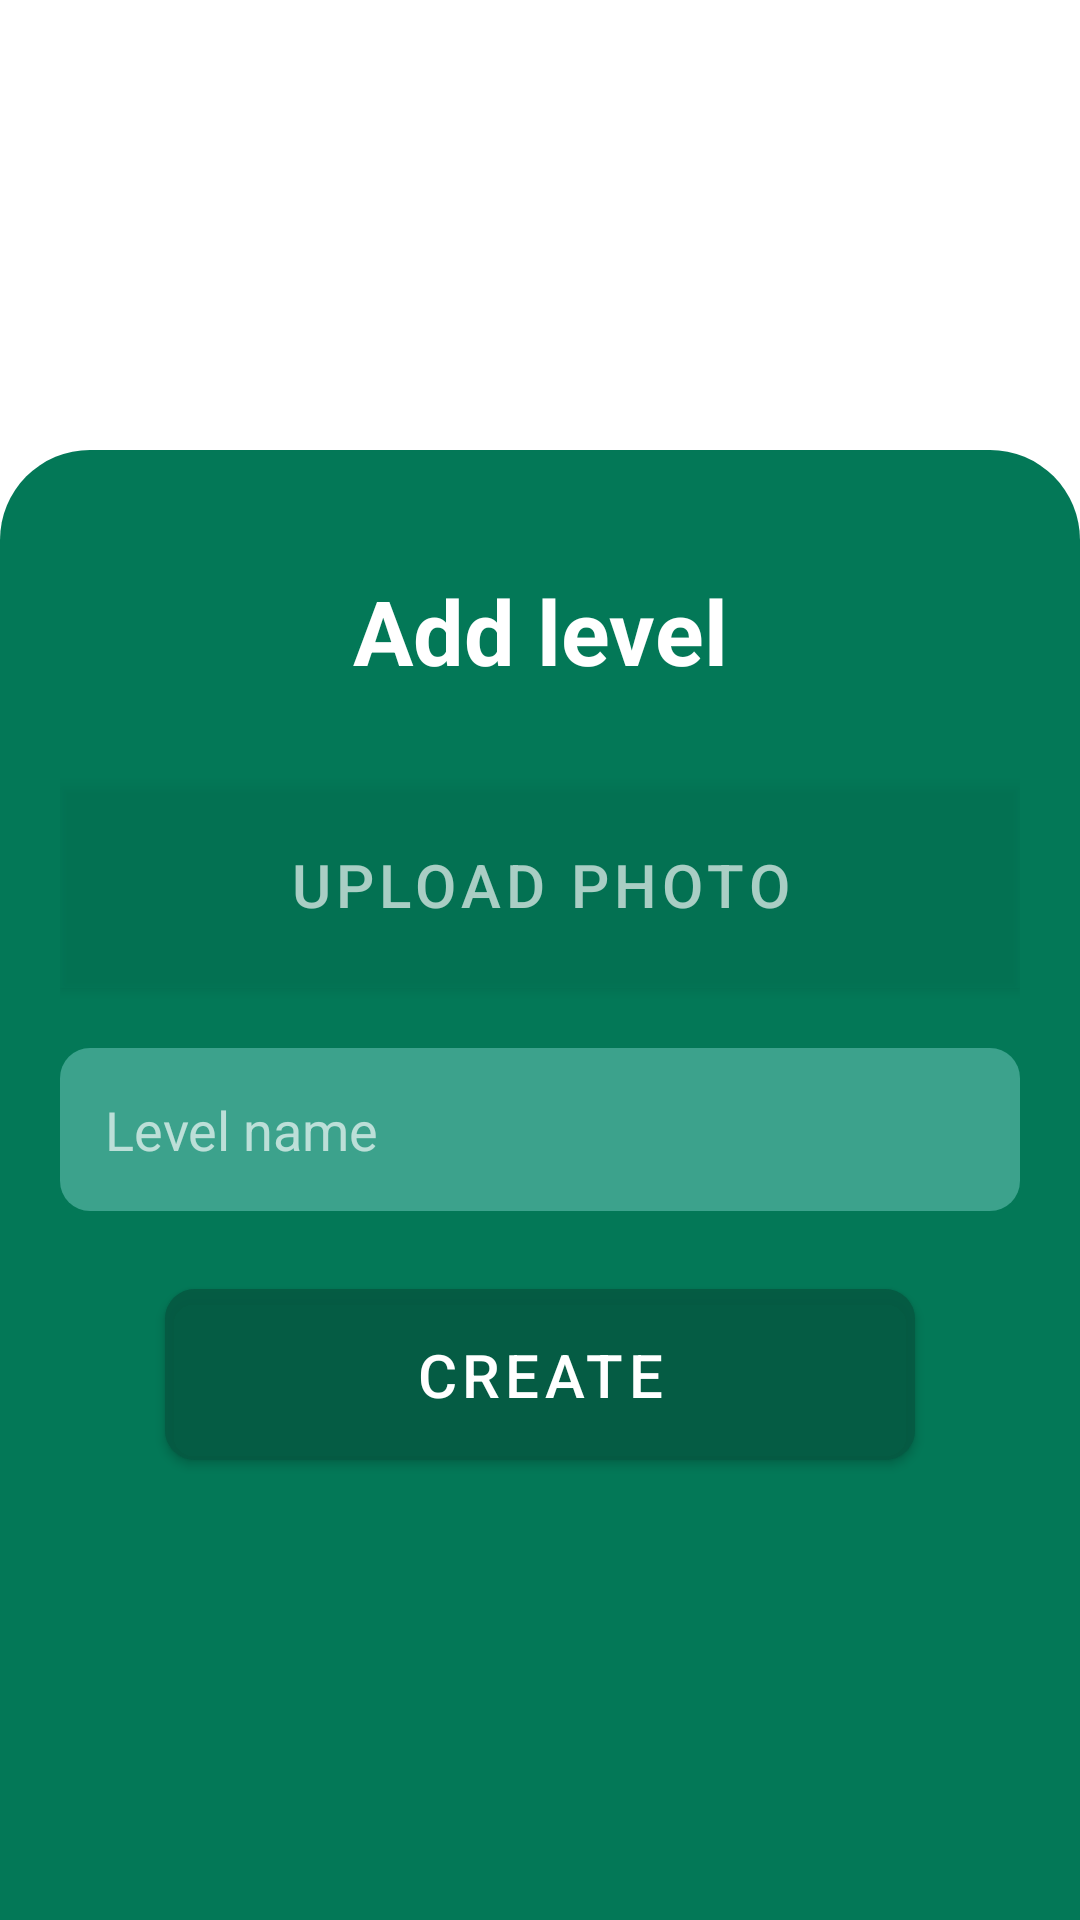

Reconstruct the res/layout file that produces this screen, plus the resources it refers to.
<!-- AndroidManifest.xml: application theme Theme.Learn -->
<!-- res/layout/activity_add_level.xml -->
<?xml version="1.0" encoding="utf-8"?>
<LinearLayout xmlns:android="http://schemas.android.com/apk/res/android"
    xmlns:app="http://schemas.android.com/apk/res-auto"
    xmlns:tools="http://schemas.android.com/tools"
    android:layout_width="match_parent"
    android:layout_height="match_parent"
    tools:context="com.example.cyberawareness.AddLevel"
    android:orientation="vertical"
    >
    <LinearLayout
        android:id="@+id/logoHeader"
        android:layout_width="match_parent"
        android:layout_height="wrap_content"
        android:orientation="vertical"
        android:padding="20dp"
        android:layout_marginTop="60dp">

    </LinearLayout>

    <LinearLayout
        android:layout_width="match_parent"
        android:layout_height="fill_parent"
        android:orientation="vertical"
        android:background="@drawable/top_round_container"
        android:layout_marginTop="50dp">

        <TextView
            android:layout_width="match_parent"
            android:layout_height="wrap_content"
            android:text="@string/add_level"
            style="@style/header"
            android:gravity="center" />
        <ImageView
            android:id="@+id/iconPreview"
            android:layout_width="150dp"
            android:layout_height="150dp"
            android:layout_gravity="center"
            android:visibility="gone"
            android:layout_marginTop="20dp"/>
        <com.google.android.material.button.MaterialButton
            android:id="@+id/btnChooseIcon"
            android:layout_width="match_parent"
            android:layout_height="wrap_content"
            android:textSize="20sp"
            android:background="@color/light_green"
            app:cornerRadius="10dp"
            android:layout_gravity="center"
            android:paddingVertical="15dp"
            android:textStyle="normal"
            android:textColor="@color/text_color"
            android:text="@string/upload_module_icon"
            android:drawableEnd="@drawable/baseline_upload_file_24"
            android:layout_marginTop="30dp"/>
        <EditText
            android:id="@+id/edtLevel"
            style="@style/edit_text_style"
            android:hint="@string/level_name"
            android:layout_marginTop="20dp"
            />
        <com.google.android.material.button.MaterialButton
            android:id="@+id/btnCreate"
            android:layout_width="250dp"
            android:layout_height="wrap_content"
            android:text="@string/create"
            android:layout_marginTop="20dp"
            android:textSize="20sp"
            android:backgroundTint="@color/button_green"
            app:cornerRadius="10dp"
            android:layout_gravity="center"
            android:paddingVertical="15dp"
            />
    </LinearLayout>

</LinearLayout>
<!-- resources referenced by this layout -->
<resources>
  <color name="button_green">#B9065A43</color>
  <color name="light_green">#7085D6CF</color>
  <color name="text_color">#A8FFFFFF</color>
  <!-- drawable top_round_container (drawable) -->
  <?xml version="1.0" encoding="utf-8"?>
  <shape xmlns:android="http://schemas.android.com/apk/res/android" android:shape="rectangle">
  <solid android:color="@color/dark_green"/>
      <corners android:topRightRadius="30dp" android:topLeftRadius="30dp"/>
      <padding android:bottom="10dp" android:left="20dp" android:top="40dp" android:right="20dp"/>
  </shape>
  <string name="add_level">Add level</string>
  <string name="create">Create</string>
  <string name="level_name">Level name</string>
  <string name="upload_module_icon">Upload photo</string>
  <style name="edit_text_style">
          <item name="android:background">@drawable/rectangle_bg</item>
          <item name="android:padding">15dp</item>
          <item name="android:textColor">@color/text_color</item>
          <item name="android:textColorHint">@color/text_color</item>
          <item name="android:layout_height">wrap_content</item>
          <item name="android:layout_width">match_parent</item>
      </style>
  <style name="header">
          <item name="android:textSize">30sp</item>
          <item name="android:textColor">@color/white</item>
          <item name="android:textStyle">bold</item>
      </style>
  <style name="Theme.Learn" parent="Base.Theme.Learn" />
  <color name="dark_green">#037857</color>
  <!-- drawable rectangle_bg (drawable) -->
  <?xml version="1.0" encoding="utf-8"?>
  <shape xmlns:android="http://schemas.android.com/apk/res/android" android:shape="rectangle">
  <solid android:color="@color/light_green"/>
      <corners android:radius="10dp"/>
  </shape>
  <color name="white">#FFFFFFFF</color>
  <style name="Base.Theme.Learn" parent="Theme.MaterialComponents.Light.DarkActionBar">
  
           <item name="colorPrimary">@color/dark_green</item>
           <item name="colorPrimaryDark">@color/dark_green</item>
           <item name="colorAccent">@color/dark_green</item>
      </style>
</resources>
